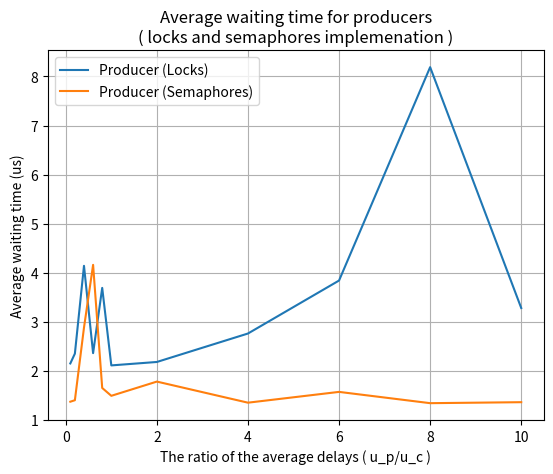

The script that saved this image:
import matplotlib.pyplot as plt 
  
# line 1 points 
x = [0.1 , 0.2 , 0.4 , 0.6, 0.8 , 1 ,2 , 4 ,6 , 8 , 10] 
y1 = [2.15,2.35,4.14,2.36,3.69,2.11,2.18,2.76,3.84,8.19,3.28] 
# plotting the line 1 points  
plt.plot(x, y1, label = "Producer (Locks)") 
  
y3 = [1.37,1.4,2.88,4.16,1.65,1.49,1.78,1.35,1.57,1.34,1.36]  
# plotting the line 2 points  
plt.plot(x, y3, label = "Producer (Semaphores)") 

# naming the x axis 
plt.xlabel('The ratio of the average delays ( u_p/u_c )') 
# naming the y axis 
plt.ylabel('Average waiting time (us)') 
# giving a title to my graph 
plt.title('Average waiting time for producers\n( locks and semaphores implemenation )') 
  
# show a legend on the plot 
plt.legend() 
plt.grid()
# function to show the plot 
plt.savefig('./pro.png')
